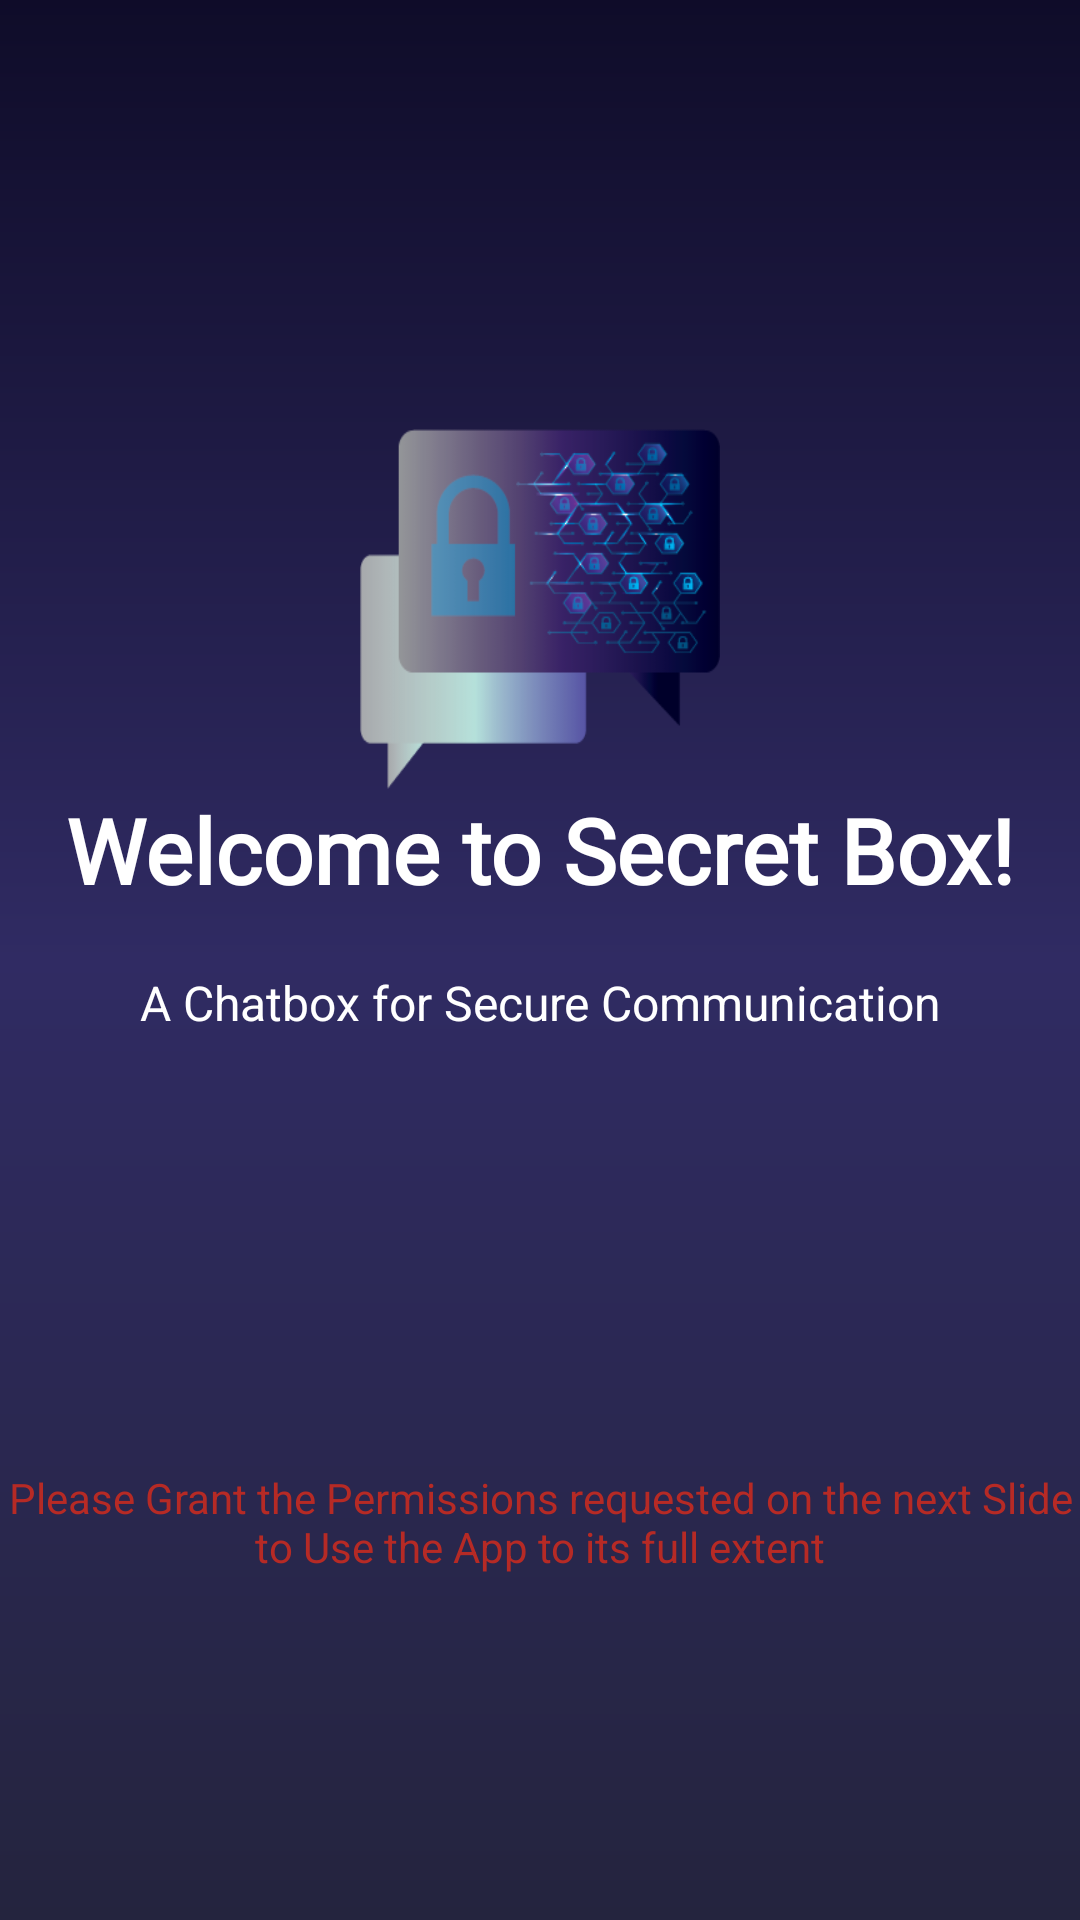

Here is an Android app screen rendered from its layout file. Give the layout XML and the strings, colors and styles it references.
<!-- AndroidManifest.xml: application theme AppTheme -->
<!-- res/layout/intro1.xml -->
<?xml version="1.0" encoding="utf-8"?>
<RelativeLayout xmlns:android="http://schemas.android.com/apk/res/android"
    android:layout_width="match_parent"
    android:layout_height="match_parent"
    android:background="@drawable/startpageback">

    <LinearLayout
        android:layout_width="wrap_content"
        android:layout_height="wrap_content"
        android:layout_alignParentTop="true"
        android:layout_centerHorizontal="true"
        android:layout_marginTop="143dp"
        android:gravity="center_horizontal"
        android:orientation="vertical">

        <ImageView
            android:layout_width="@dimen/img_width_height"
            android:layout_height="@dimen/img_width_height"
            android:background="@drawable/chatbubble" />

        <TextView
            android:layout_width="wrap_content"
            android:layout_height="wrap_content"
            android:fontFamily="@font/font3"
            android:text="Welcome to Secret Box!"
            android:textColor="@android:color/white"
            android:textSize="@dimen/slide_title"
            android:textStyle="bold" />

        <TextView
            android:layout_width="wrap_content"
            android:layout_height="wrap_content"
            android:layout_marginTop="20dp"
            android:paddingLeft="@dimen/desc_padding"
            android:paddingRight="@dimen/desc_padding"
            android:text="A Chatbox for Secure Communication"
            android:textAlignment="center"
            android:textColor="@android:color/white"
            android:textSize="@dimen/slide_desc" />

    </LinearLayout>

    <TextView
        android:id="@+id/textView7"
        android:layout_width="match_parent"
        android:layout_height="wrap_content"
        android:layout_alignParentStart="true"
        android:layout_alignParentBottom="true"
        android:layout_marginStart="0dp"
        android:layout_marginBottom="115dp"
        android:gravity="center"
        android:text="Please Grant the Permissions requested on the next Slide to Use the App to its full extent"
        android:textColor="@color/colorAccent" />
</RelativeLayout>
<!-- resources referenced by this layout -->
<resources>
  <color name="colorAccent">#b62a25</color>
  <dimen name="desc_padding">40dp</dimen>
  <dimen name="img_width_height">120dp</dimen>
  <dimen name="slide_desc">16dp</dimen>
  <dimen name="slide_title">30dp</dimen>
  <!-- drawable chatbubble: png bitmap (drawable, 25626 bytes) -->
  <!-- drawable startpageback (drawable) -->
  <?xml version="1.0" encoding="utf-8"?>
  <shape android:shape="rectangle" xmlns:android="http://schemas.android.com/apk/res/android">
      <gradient
          android:angle="90"
          android:endColor="#0f0c29"
          android:centerColor="#302b63"
          android:startColor="#24243e"
          />
  </shape>
  <style name="AppTheme" parent="@style/Theme.AppCompat.Light.NoActionBar">
          
          <item name="colorPrimary">@color/colorPrimary</item>
          <item name="colorPrimaryDark">@color/colorPrimaryDark</item>
          <item name="colorAccent">@color/colorAccent</item>
      </style>
  <color name="colorPrimary">#000000</color>
  <color name="colorPrimaryDark">#121212</color>
</resources>
